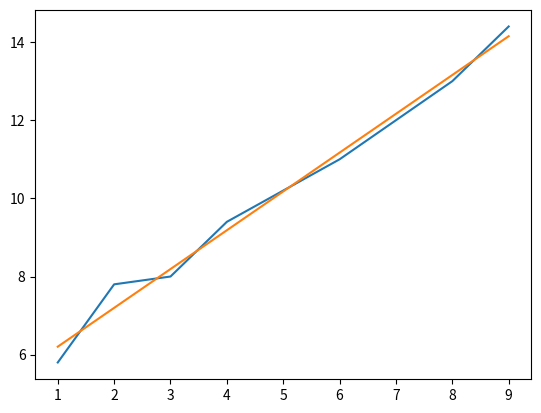

Here is the Python script that generated this plot:
'''
Вариант 3
'''
import numpy as np
import matplotlib.pyplot as plt
import scipy.optimize as optimization


def draw_line(x_arr, y_arr):
    plt.plot(x_arr, y_arr)


def least_squares(x_arr, y_arr):
    # y = mx + c
    n = len(x_arr)
    m = (n * sum(x_arr * y_arr) - sum(x_arr) * sum(y_arr)) / (n * sum(x_arr ** 2) - sum(x_arr) ** 2)
    c = (sum(y_arr) - m * sum(x_arr)) / n
    return {
        'm': m,
        'c': c
    }


def draw_fun_line(x_arr, fun):
    y_arr = [fun['m'] * x + fun['c'] for x in x_arr]
    draw_line(x_arr, y_arr)


def main():
    x_arr = np.array([i + 1 for i in range(9)])
    y_arr = np.array([5.8, 7.8, 8, 9.4, 10.2, 11, 12, 13, 14.4])
    # print(f'x_arr: {x_arr}')
    # print(f'y_arr: {y_arr}')
    draw_line(x_arr, y_arr)
    print(least_squares(x_arr, y_arr))
    draw_fun_line(x_arr, least_squares(x_arr, y_arr))
    plt.show()


if __name__ == '__main__':
    main()
